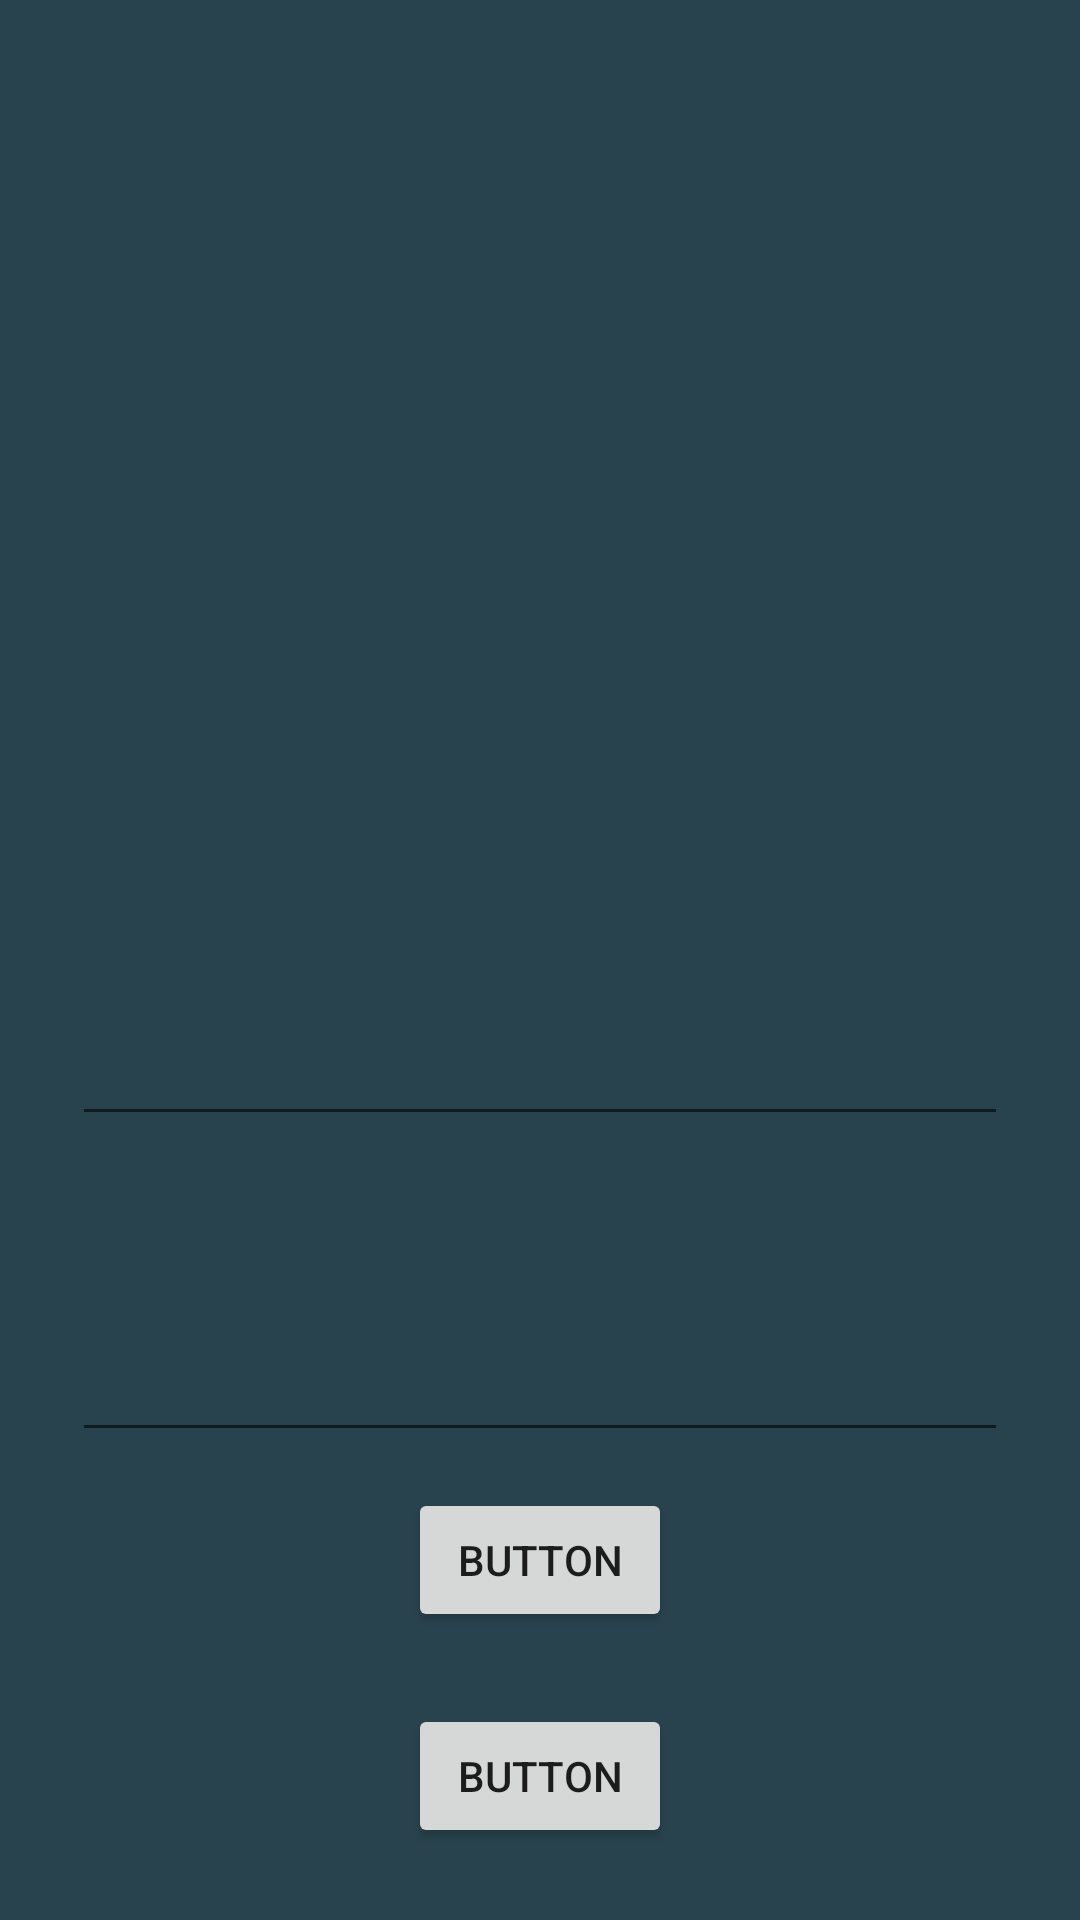

The Android layout XML behind this screen, and the referenced resources:
<!-- AndroidManifest.xml: application theme AppTheme -->
<!-- res/layout/activity_login.xml -->
<?xml version="1.0" encoding="utf-8"?>
<androidx.constraintlayout.widget.ConstraintLayout xmlns:android="http://schemas.android.com/apk/res/android"
    xmlns:app="http://schemas.android.com/apk/res-auto"
    xmlns:tools="http://schemas.android.com/tools"
    android:layout_width="match_parent"
    android:layout_height="match_parent"
    android:background="@color/primaryDarkColor"
    tools:context=".activity.LoginActivity">

    <EditText
        android:id="@+id/editText5"
        android:layout_width="0dp"
        android:layout_height="wrap_content"
        android:layout_marginStart="24dp"
        android:layout_marginEnd="24dp"
        android:layout_marginBottom="12dp"
        android:ems="10"
        android:inputType="textPassword"
        app:layout_constraintBottom_toTopOf="@+id/button3"
        app:layout_constraintEnd_toEndOf="parent"
        app:layout_constraintHorizontal_bias="0.0"
        app:layout_constraintStart_toStartOf="parent" />

    <Button
        android:id="@+id/button3"
        android:layout_width="wrap_content"
        android:layout_height="wrap_content"
        android:layout_marginStart="161dp"
        android:layout_marginEnd="161dp"
        android:layout_marginBottom="24dp"
        android:text="Button"
        app:layout_constraintBottom_toTopOf="@+id/button2"
        app:layout_constraintEnd_toEndOf="parent"
        app:layout_constraintStart_toStartOf="parent" />

    <ImageView
        android:id="@+id/imageView3"
        android:layout_width="0dp"
        android:layout_height="0dp"
        android:layout_marginStart="24dp"
        android:layout_marginTop="150dp"
        android:layout_marginEnd="24dp"
        android:layout_marginBottom="50dp"
        app:layout_constraintBottom_toTopOf="@+id/editText4"
        app:layout_constraintEnd_toEndOf="parent"
        app:layout_constraintStart_toStartOf="parent"
        app:layout_constraintTop_toTopOf="parent"
        tools:srcCompat="@drawable/named_logo" />

    <EditText
        android:id="@+id/editText4"
        android:layout_width="0dp"
        android:layout_height="wrap_content"
        android:layout_marginStart="24dp"
        android:layout_marginEnd="24dp"
        android:layout_marginBottom="64dp"
        android:ems="10"
        android:inputType="textEmailAddress"
        app:layout_constraintBottom_toTopOf="@+id/editText5"
        app:layout_constraintEnd_toEndOf="parent"
        app:layout_constraintHorizontal_bias="0.0"
        app:layout_constraintStart_toStartOf="parent" />

    <Button
        android:id="@+id/button2"
        android:layout_width="wrap_content"
        android:layout_height="wrap_content"
        android:layout_marginStart="161dp"
        android:layout_marginEnd="161dp"
        android:layout_marginBottom="24dp"
        android:text="Button"
        app:layout_constraintBottom_toBottomOf="parent"
        app:layout_constraintEnd_toEndOf="parent"
        app:layout_constraintStart_toStartOf="parent" />

</androidx.constraintlayout.widget.ConstraintLayout>
<!-- resources referenced by this layout -->
<resources>
  <color name="primaryDarkColor">#29434e</color>
  <!-- drawable named_logo: png bitmap (drawable, 34975 bytes) -->
  <style name="AppTheme" parent="Theme.MaterialComponents.Light.NoActionBar">
          
          <item name="colorPrimary">@color/primaryColor</item>
          <item name="colorPrimaryDark">@color/primaryDarkColor</item>
          <item name="colorAccent">@color/primaryTextColor</item>
      </style>
  <color name="primaryColor">#546e7a</color>
  <color name="primaryTextColor">#ffffff</color>
</resources>
